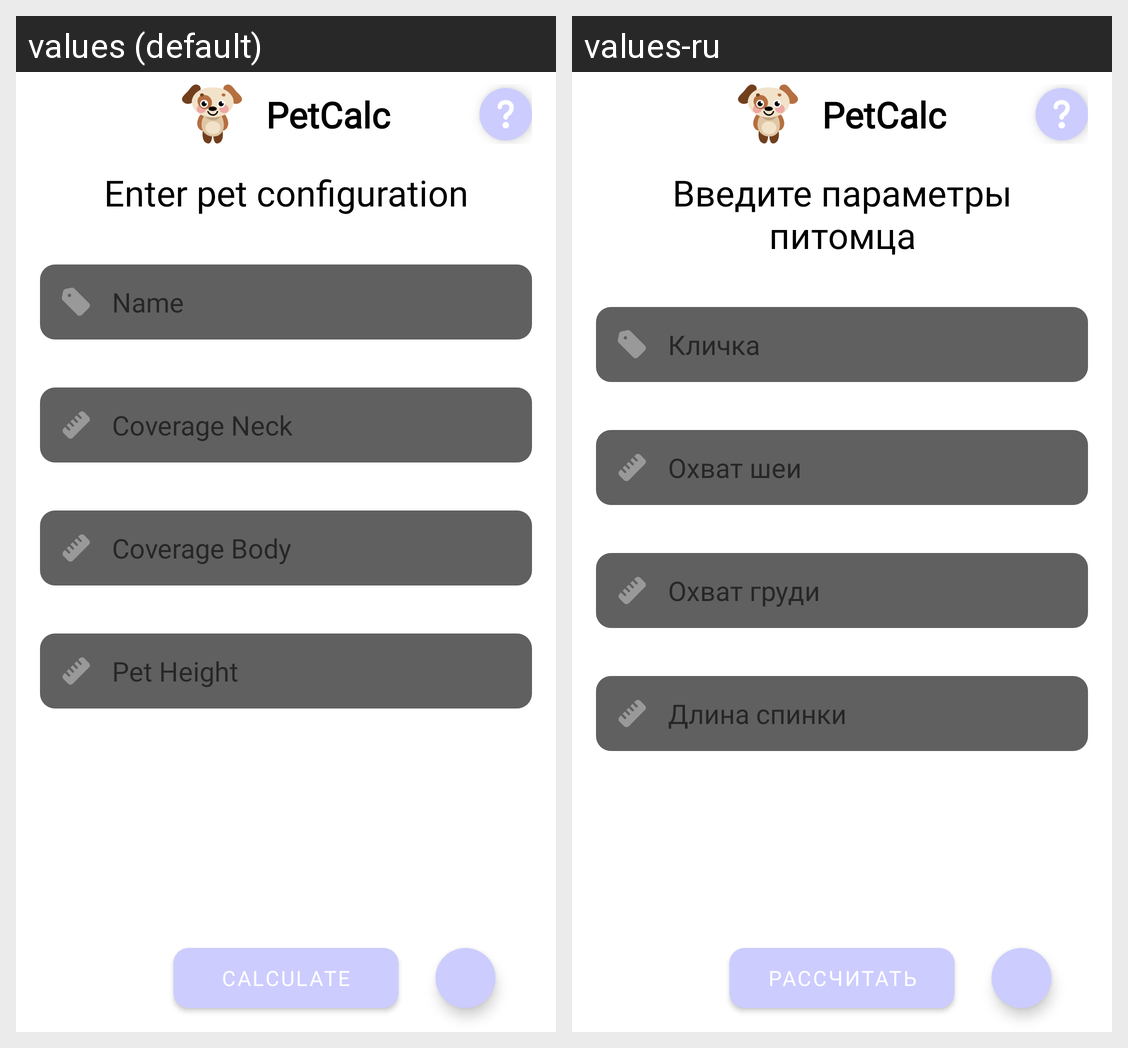

This grid shows one Android layout under two languages. Give, for every string resource on the screen, its name, the default text and each shown locale's text.
Android screen res/layout/fragment_calculator.xml rendered under 2 locales, left to right: values (default), values-ru. Device: Nexus 5 (rendered at 1080×1920; each locale shown at half size, 540×960, under a caption strip naming it); theme Theme.PetCalc.
Strings drawn on this screen, with the default value and each locale's value (text and hints the layout hard-codes, and strings that could not be matched under every locale, appear in the picture but are not listed):

app_name
  values: PetCalc
  values-ru: PetCalc

Main_text
  values: Enter pet configuration
  values-ru: Введите параметры питомца

name
  values: Name
  values-ru: Кличка

coverage_neck
  values: Coverage Neck
  values-ru: Охват шеи

coverage_body
  values: Coverage Body
  values-ru: Охват груди

pet_height
  values: Pet Height
  values-ru: Длина спинки

calculate
  values: Calculate
  values-ru: Рассчитать
